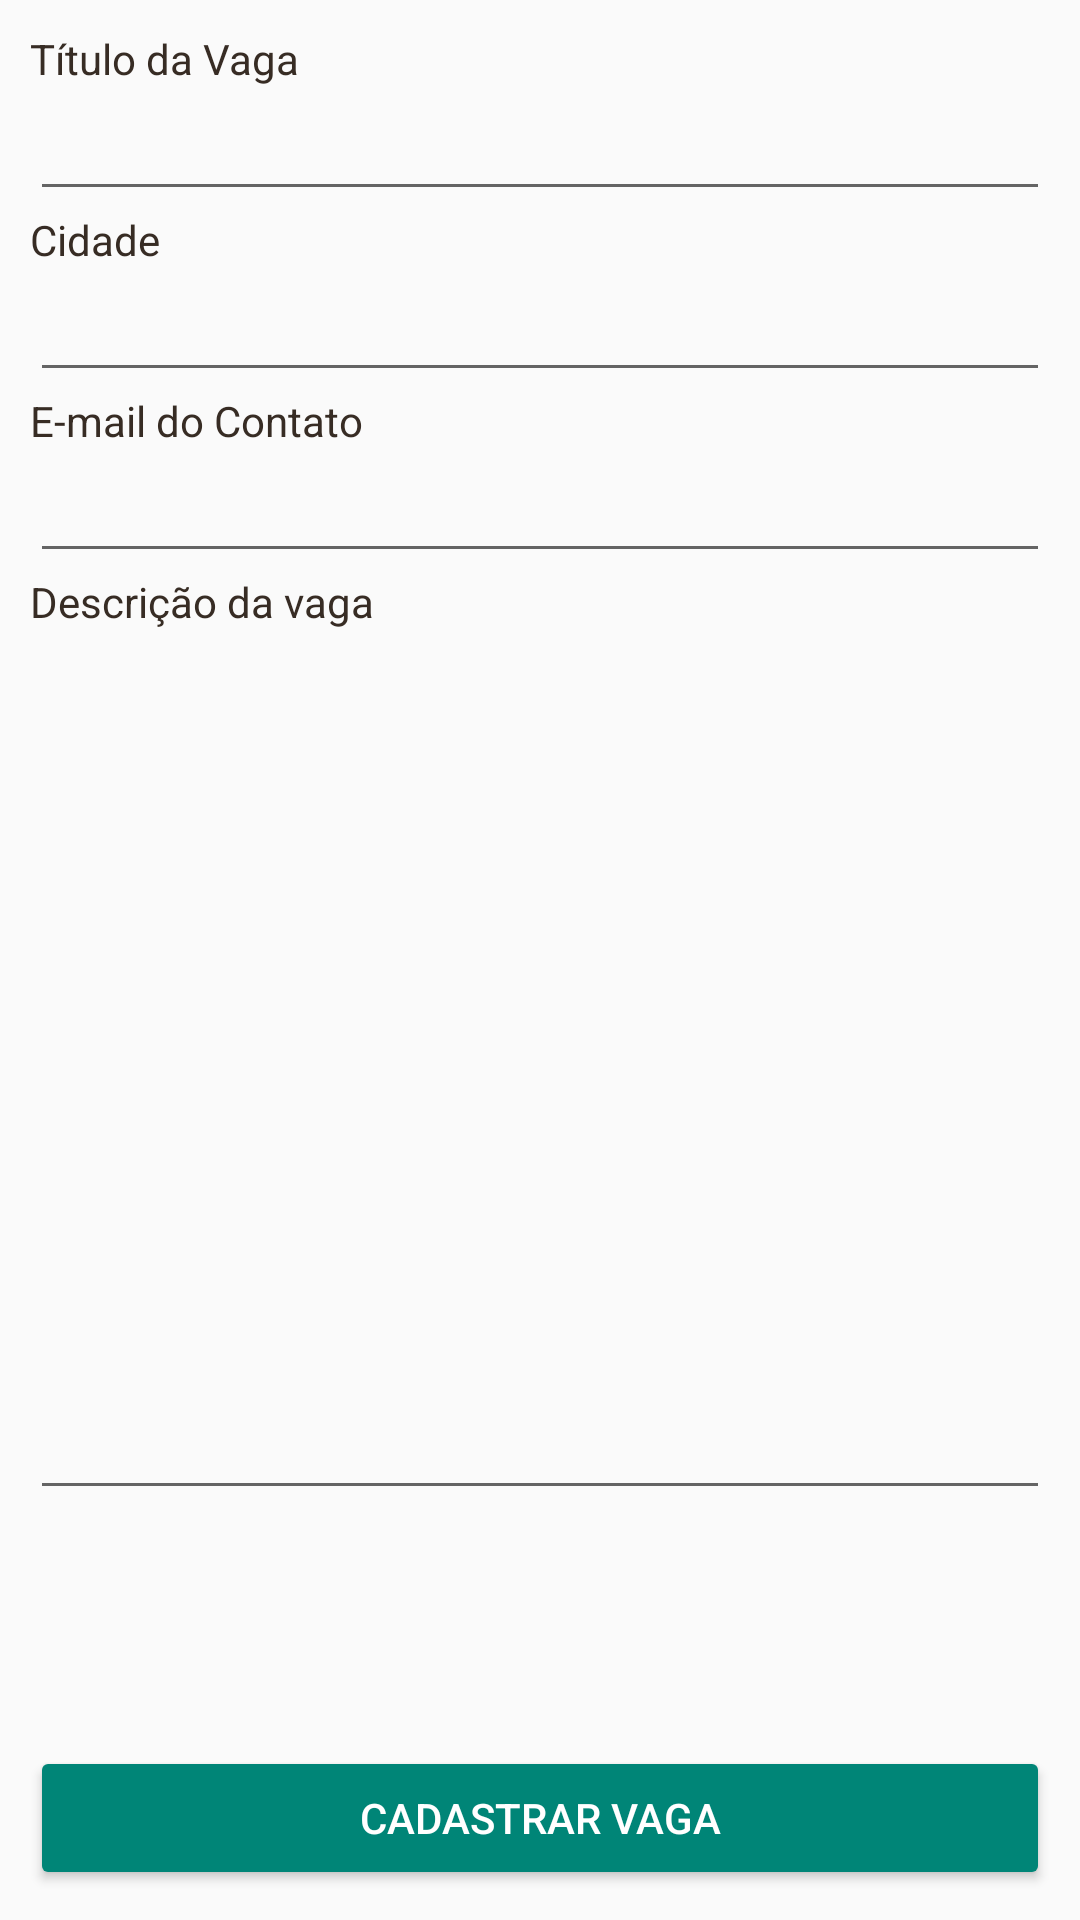

Produce the Android XML layout that renders to this screen, including the resource entries it uses.
<!-- AndroidManifest.xml: application theme Theme.AppCompat.Light.NoActionBar -->
<!-- res/layout/activity_cadastrar_vaga.xml -->
<?xml version="1.0" encoding="utf-8"?>
<LinearLayout xmlns:android="http://schemas.android.com/apk/res/android"
    xmlns:app="http://schemas.android.com/apk/res-auto"
    android:layout_width="match_parent"
    android:layout_height="match_parent"
    android:orientation="vertical"
    android:padding="10dip">

    <ScrollView
        android:layout_width="match_parent"
        android:layout_height="468dp"
        android:layout_weight="0.56">

        <LinearLayout
            android:layout_width="match_parent"
            android:layout_height="wrap_content"
            android:orientation="vertical">

            <TextView
                android:id="@+id/textView"
                android:layout_width="match_parent"
                android:layout_height="wrap_content"
                android:textColor="#372c24"
                android:text="Título da Vaga" />

            <EditText
                android:id="@+id/editVagaTitulo"
                android:layout_width="match_parent"
                android:layout_height="wrap_content"
                android:ems="10"
                android:inputType="text" />

            <TextView
                android:id="@+id/textView2"
                android:layout_width="match_parent"
                android:layout_height="wrap_content"
                android:textColor="#372c24"
                android:text="Cidade" />

            <EditText
                android:id="@+id/editVagaCidade"
                android:layout_width="match_parent"
                android:layout_height="wrap_content"
                android:ems="10"
                android:inputType="text" />

            <TextView
                android:id="@+id/textView3"
                android:layout_width="match_parent"
                android:layout_height="wrap_content"
                android:textColor="#372c24"
                android:text="E-mail do Contato" />

            <EditText
                android:id="@+id/editVagaEmailContato"
                android:layout_width="match_parent"
                android:layout_height="wrap_content"
                android:ems="10"
                android:inputType="textEmailAddress" />

            <TextView
                android:id="@+id/textView4"
                android:layout_width="match_parent"
                android:layout_height="wrap_content"
                android:textColor="#372c24"
                android:text="Descrição da vaga" />

            <EditText
                android:id="@+id/editVagaDescricao"
                android:layout_width="match_parent"
                android:layout_height="wrap_content"
                android:layout_weight="0.56"
                android:ems="10"
                android:inputType="textMultiLine"
                android:lines="13"/>

        </LinearLayout>
    </ScrollView>
    <LinearLayout
        android:layout_width="match_parent"
        android:layout_height="wrap_content">
        <Button
            android:id="@+id/btnVagaCadastrar"
            style="@style/Widget.AppCompat.Button.Colored"
            android:layout_width="match_parent"
            android:layout_height="wrap_content"
            android:text="Cadastrar Vaga" />
    </LinearLayout>

</LinearLayout>
<!-- resources referenced by this layout -->
<resources>

</resources>
